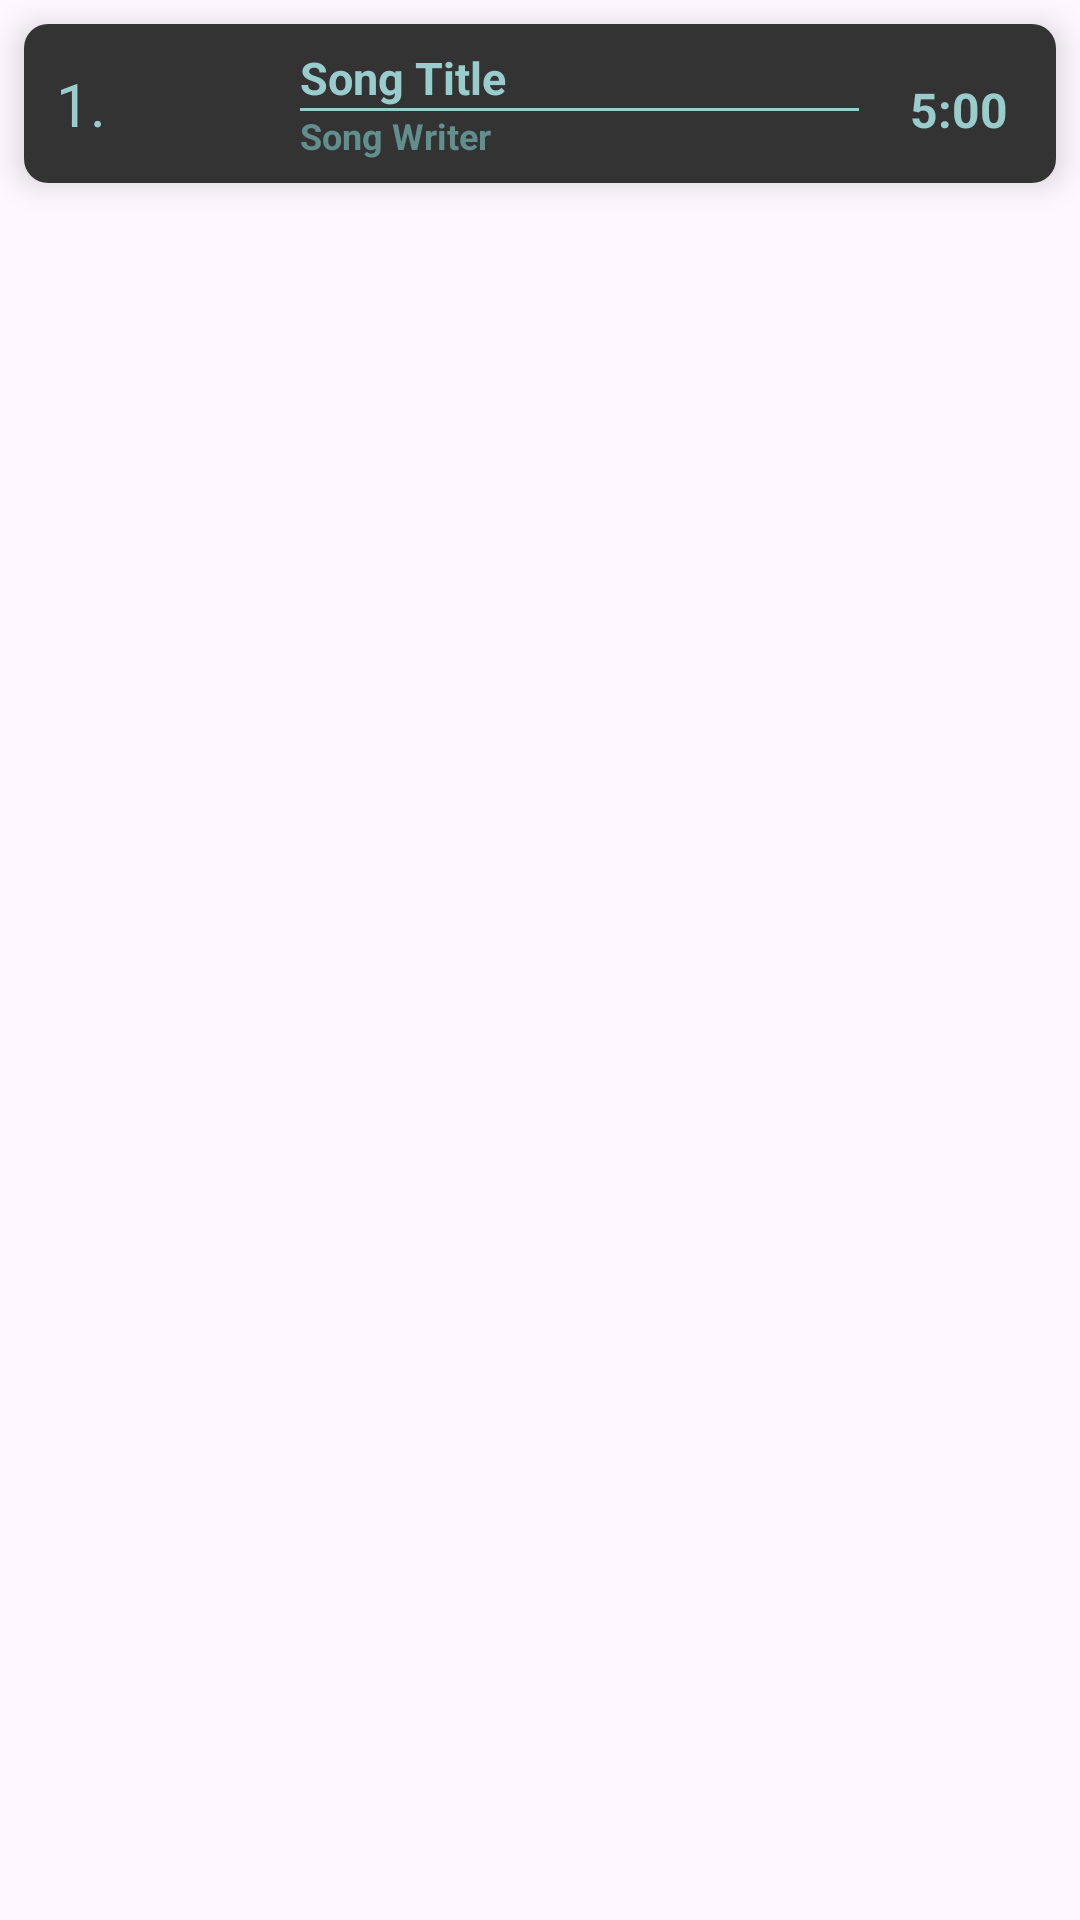

Reconstruct the res/layout file that produces this screen, plus the resources it refers to.
<!-- AndroidManifest.xml: application theme Theme.Musickly -->
<!-- res/layout/each_item.xml -->
<LinearLayout
    xmlns:android="http://schemas.android.com/apk/res/android"
    xmlns:app="http://schemas.android.com/apk/res-auto"
    xmlns:tools="http://schemas.android.com/tools"
    android:layout_width="match_parent"
    android:layout_height="wrap_content"
    android:orientation="vertical"
    android:layout_marginStart="4dp"
    android:layout_marginEnd="8dp"
    android:layout_marginTop="4dp">

    <androidx.cardview.widget.CardView
        android:layout_width="match_parent"
        android:layout_height="wrap_content"
        android:layout_margin="8dp"
        app:cardCornerRadius="8dp"
        app:cardElevation="6dp"
        app:cardBackgroundColor="@android:color/white">

        <LinearLayout
            android:layout_width="match_parent"
            android:layout_height="wrap_content"
            android:orientation="horizontal"
            android:padding="4dp"
            android:background="#333333"
            android:gravity="center_vertical">

            <TextView
                android:id="@+id/itemIndex"
                android:layout_width="30dp"
                android:layout_height="wrap_content"
                android:gravity="center"
                android:text="1."
                android:textSize="20sp"
                android:textColor="#99CCCC"
                android:layout_marginEnd="1dp" />

            <ImageView
                android:id="@+id/musicImage"
                android:layout_width="45dp"
                android:layout_height="45dp"
                android:layout_marginEnd="12dp"
                tools:srcCompat="@tools:sample/avatars"
                android:contentDescription="Music Cover Art"
                android:scaleType="centerCrop"/>

            <LinearLayout
                android:layout_width="0dp"
                android:layout_height="wrap_content"
                android:orientation="vertical"
                android:layout_weight="1"
                android:paddingEnd="12dp">

                <TextView
                    android:id="@+id/musicTitle"
                    android:layout_width="match_parent"
                    android:layout_height="wrap_content"
                    android:text="Song Title"
                    android:textSize="15sp"
                    android:textStyle="bold"
                    android:textColor="#99CCCC"
                    android:ellipsize="end"
                    android:maxLines="1"
                    android:contentDescription="Song Title" />

                <View
                    android:layout_width="match_parent"
                    android:layout_height="1dp"
                    android:background="#99CCCC" />

                <TextView
                    android:id="@+id/musicWriter"
                    android:layout_width="match_parent"
                    android:layout_height="wrap_content"
                    android:text="Song Writer"
                    android:textSize="12sp"
                    android:textStyle="bold"
                    android:textColor="#628E8E"
                    android:ellipsize="end"
                    android:maxLines="1"
                    android:contentDescription="Song Writer" />
            </LinearLayout>

            <TextView
                android:id="@+id/musicTime"
                android:layout_width="wrap_content"
                android:layout_height="wrap_content"
                android:text="5:00"
                android:layout_marginEnd="12dp"
                android:textSize="16sp"
                android:textStyle="bold"
                android:textColor="#99CCCC"
                android:ellipsize="end"
                android:maxLines="1"
                android:layout_marginTop="2dp"
                android:layout_marginStart="5dp"
                android:contentDescription="Song Duration" />
        </LinearLayout>
    </androidx.cardview.widget.CardView>
</LinearLayout>
<!-- resources referenced by this layout -->
<resources>
  <style name="Theme.Musickly" parent="Base.Theme.Musickly" />
  <style name="Base.Theme.Musickly" parent="Theme.Material3.DayNight.NoActionBar">
          
          
      </style>
</resources>
